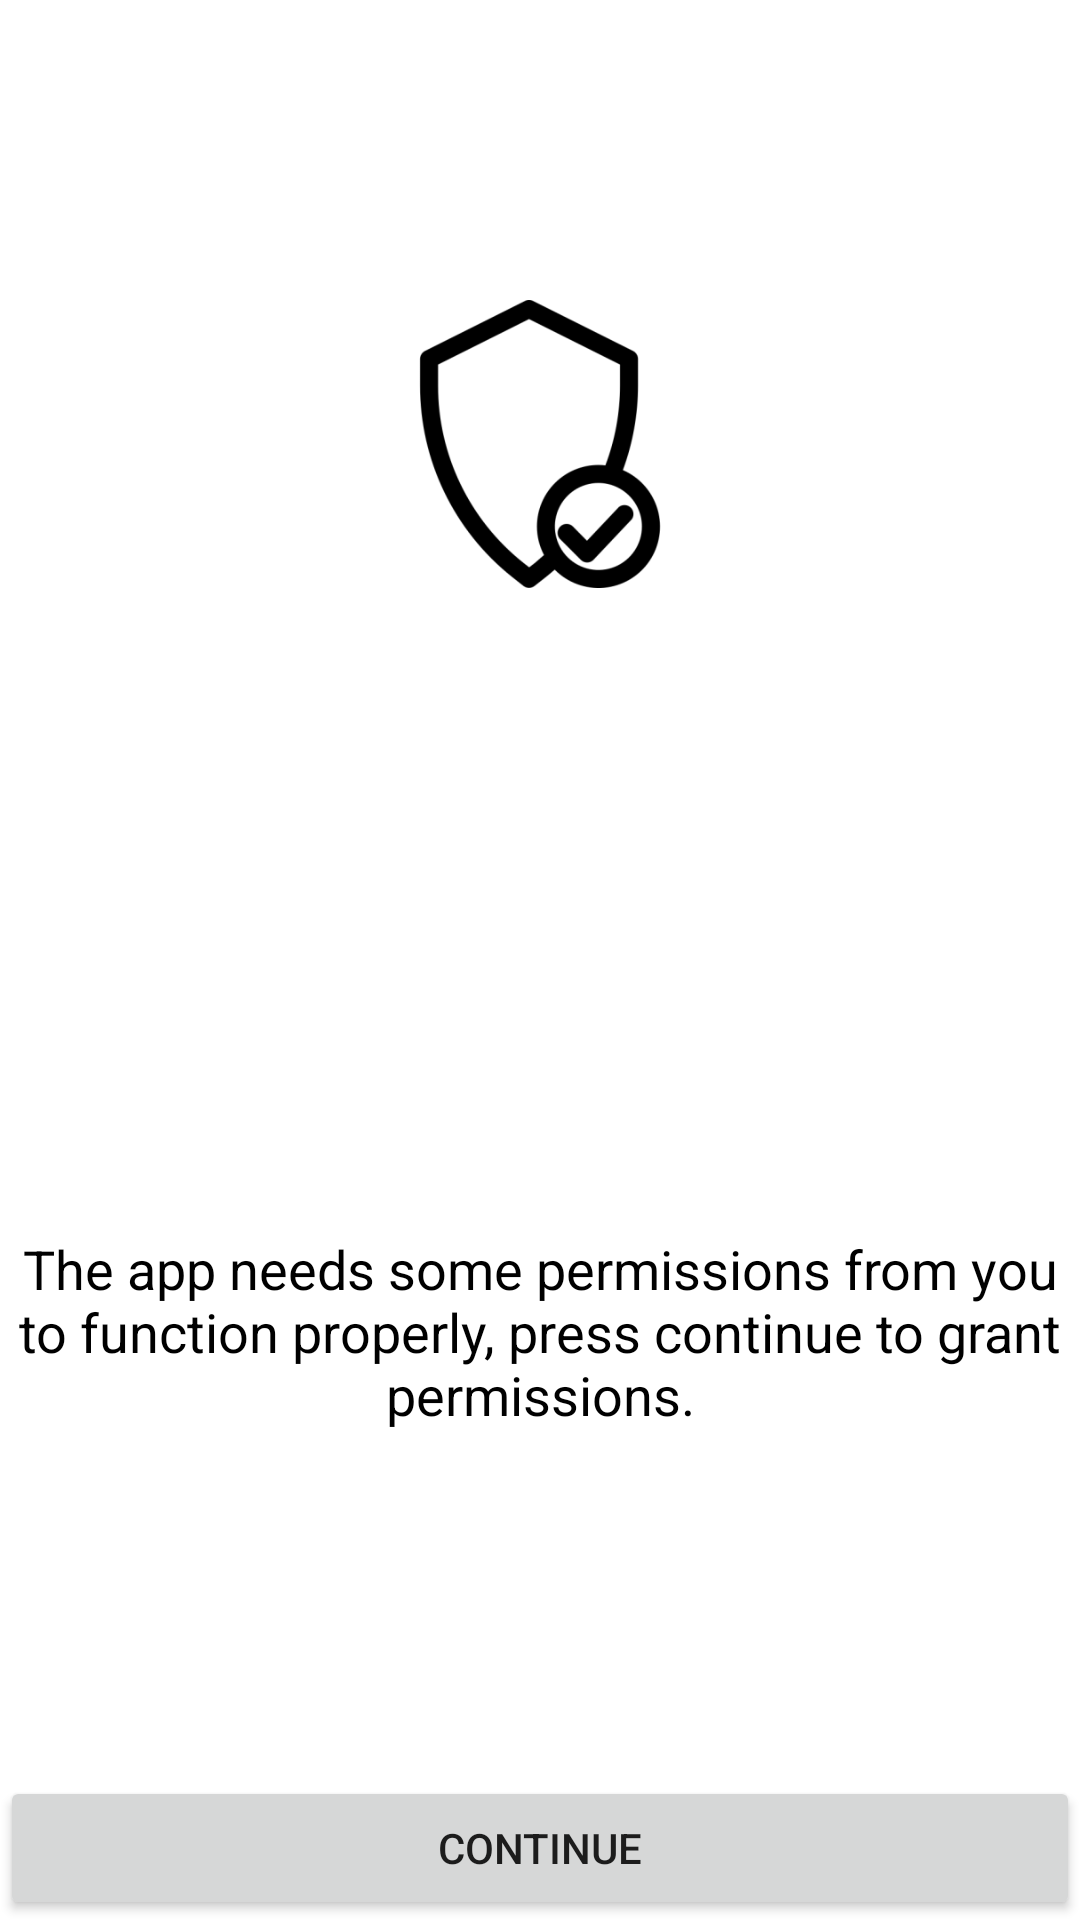

Reconstruct the res/layout file that produces this screen, plus the resources it refers to.
<!-- AndroidManifest.xml: application theme Theme.TankLevelMonitor -->
<!-- res/layout/fragment_init.xml -->
<?xml version="1.0" encoding="utf-8"?>
<androidx.constraintlayout.widget.ConstraintLayout xmlns:android="http://schemas.android.com/apk/res/android"
    xmlns:app="http://schemas.android.com/apk/res-auto"
    xmlns:tools="http://schemas.android.com/tools"
    android:layout_width="match_parent"
    android:layout_height="match_parent"
    android:layout_margin="20dp"
    tools:context=".fragments.InitFragment">

    <ImageView
        android:id="@+id/iconImage"
        android:layout_width="0dp"
        android:layout_height="0dp"
        android:padding="100dp"
        android:contentDescription="@string/header_image"
        android:src="@mipmap/permission_icon_foreground"
        app:layout_constraintBottom_toTopOf="@id/infoText"
        app:layout_constraintEnd_toEndOf="parent"
        app:layout_constraintStart_toStartOf="parent"
        app:layout_constraintTop_toTopOf="parent" />

    <TextView
        android:id="@+id/infoText"
        android:layout_width="0dp"
        android:layout_height="0dp"
        android:gravity="center"
        android:text="@string/the_app_needs_some_permissions"
        android:textAlignment="center"
        android:textColor="@color/black"
        android:textSize="18sp"
        app:layout_constraintBottom_toTopOf="@+id/continueButton"
        app:layout_constraintEnd_toEndOf="parent"
        app:layout_constraintStart_toStartOf="parent"
        app:layout_constraintTop_toBottomOf="@+id/iconImage" />

    <Button
        android:id="@+id/continueButton"
        android:layout_width="0dp"
        android:layout_height="wrap_content"
        android:text="@string/continueText"
        app:layout_constraintBottom_toBottomOf="parent"
        app:layout_constraintEnd_toEndOf="parent"
        app:layout_constraintStart_toStartOf="parent"
        app:layout_constraintTop_toBottomOf="@id/infoText" />

</androidx.constraintlayout.widget.ConstraintLayout>
<!-- resources referenced by this layout -->
<resources>
  <color name="black">#FF000000</color>
  <!-- mipmap permission_icon_foreground: png bitmap (mipmap-hdpi, 5013 bytes) -->
  <string name="continueText">Continue</string>
  <string name="header_image">Header Image</string>
  <string name="the_app_needs_some_permissions">The app needs some permissions from you to function properly, press continue to grant permissions.</string>
  <style name="Theme.TankLevelMonitor" parent="Theme.MaterialComponents.Light.NoActionBar">
          
          <item name="colorPrimary">#0277bd</item>
          <item name="colorPrimaryVariant">#0277bd</item>
          <item name="colorOnPrimary">@color/white</item>
          
          <item name="colorSecondary">@color/teal_200</item>
          <item name="colorSecondaryVariant">@color/teal_700</item>
          <item name="colorOnSecondary">@color/white</item>
          
          <item name="android:statusBarColor">?attr/colorPrimaryVariant</item>
          
      </style>
  <color name="white">#FFFFFFFF</color>
  <color name="teal_200">#FF03DAC5</color>
  <color name="teal_700">#FF018786</color>
</resources>
